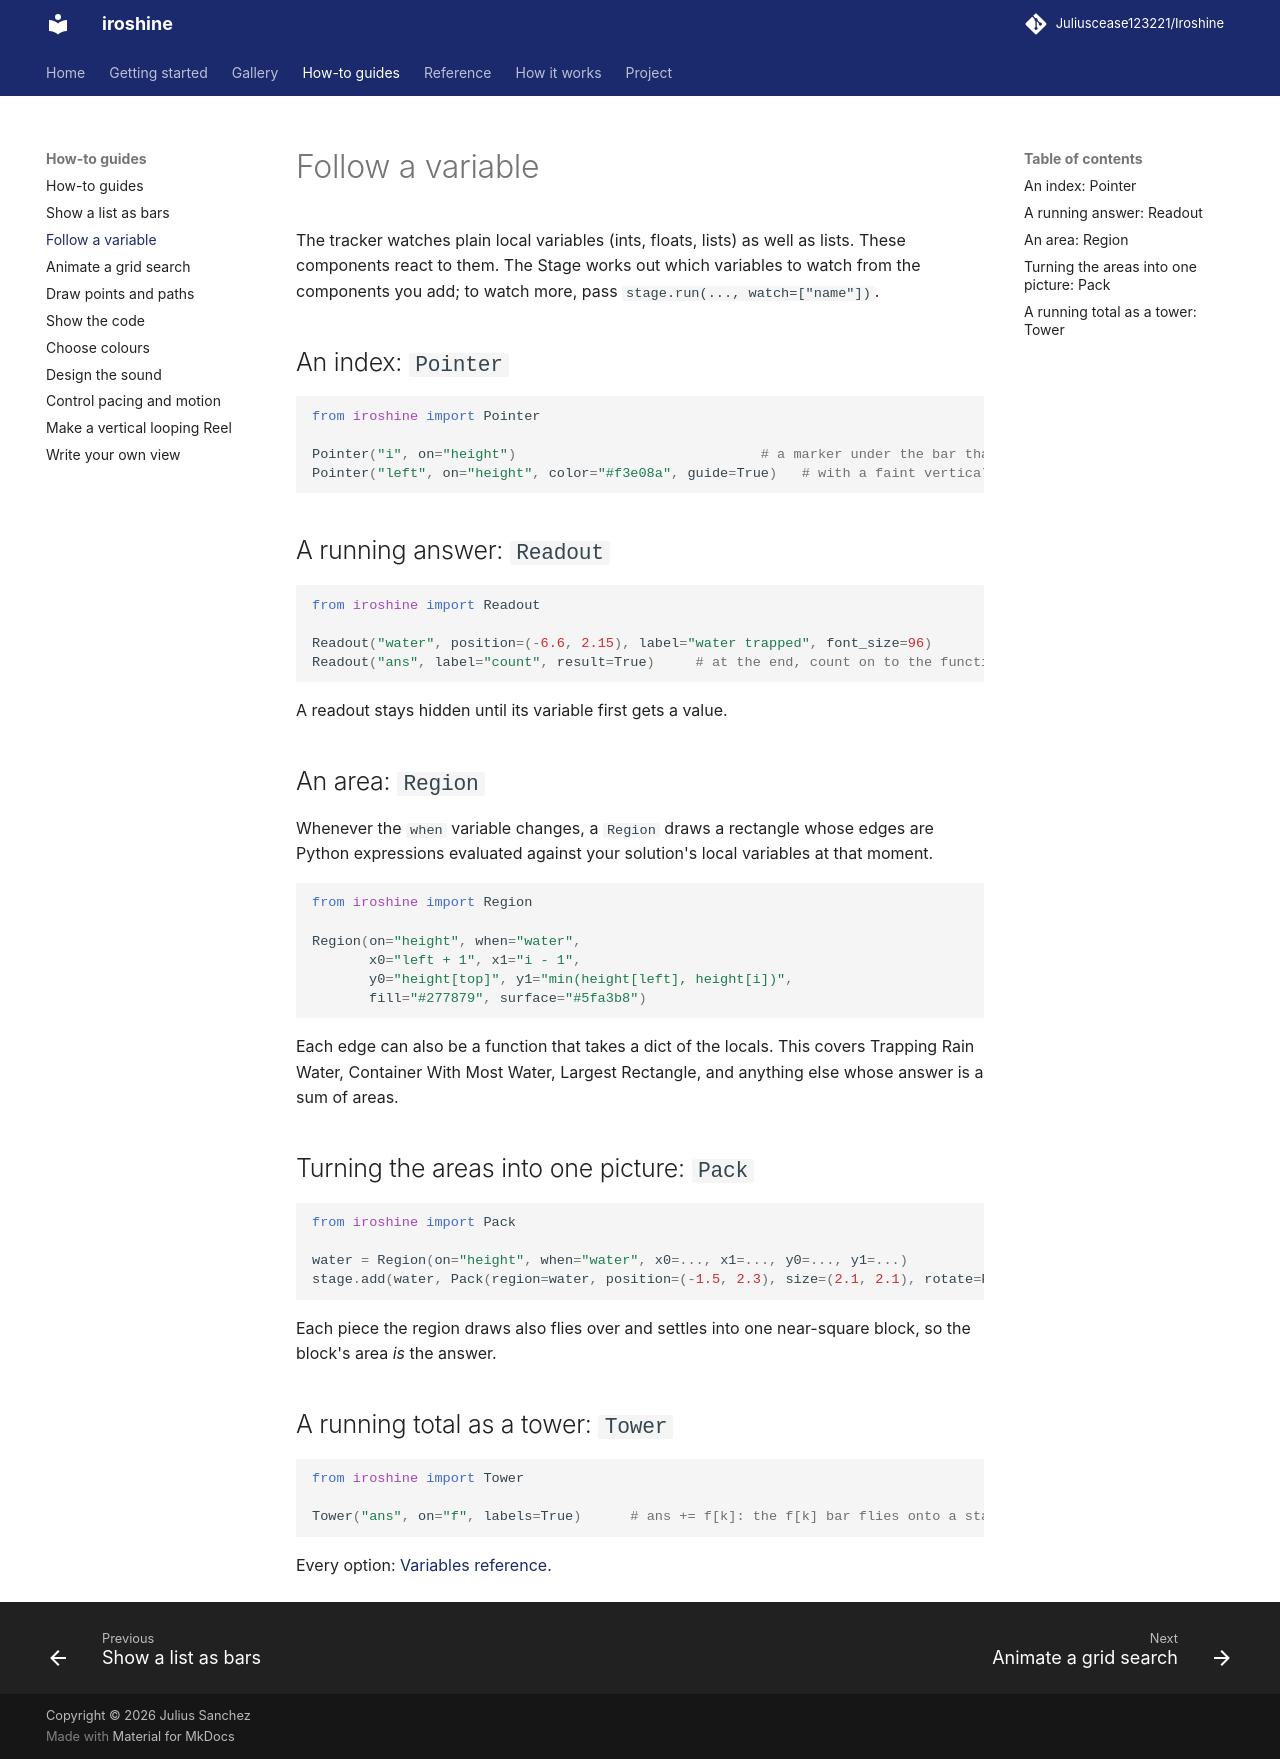

repository: Juliuscease123221/Iroshine · page: how-to/variables/index.html · generator: mkdocs

# Follow a variable

The tracker watches plain local variables (ints, floats, lists) as well as lists. These components
react to them. The Stage works out which variables to watch from the components you add; to watch
more, pass `stage.run(..., watch=["name"])`.

## An index: `Pointer`

```python
from iroshine import Pointer

Pointer("i", on="height")                              # a marker under the bar that `i` points at
Pointer("left", on="height", color="#f3e08a", guide=True)   # with a faint vertical guide line
```

## A running answer: `Readout`

```python
from iroshine import Readout

Readout("water", position=(-6.6, 2.15), label="water trapped", font_size=96)
Readout("ans", label="count", result=True)     # at the end, count on to the function's return value
```

A readout stays hidden until its variable first gets a value.

## An area: `Region`

Whenever the `when` variable changes, a `Region` draws a rectangle whose edges are Python expressions
evaluated against your solution's local variables at that moment.

```python
from iroshine import Region

Region(on="height", when="water",
       x0="left + 1", x1="i - 1",
       y0="height[top]", y1="min(height[left], height[i])",
       fill="#277879", surface="#5fa3b8")
```

Each edge can also be a function that takes a dict of the locals. This covers Trapping Rain Water,
Container With Most Water, Largest Rectangle, and anything else whose answer is a sum of areas.

## Turning the areas into one picture: `Pack`

```python
from iroshine import Pack

water = Region(on="height", when="water", x0=..., x1=..., y0=..., y1=...)
stage.add(water, Pack(region=water, position=(-1.5, 2.3), size=(2.1, 2.1), rotate=False))
```

Each piece the region draws also flies over and settles into one near-square block, so the block's
area *is* the answer.

## A running total as a tower: `Tower`

```python
from iroshine import Tower

Tower("ans", on="f", labels=True)      # ans += f[k]: the f[k] bar flies onto a stacked tower
```

Every option: [Variables reference](../reference/variables.md).
